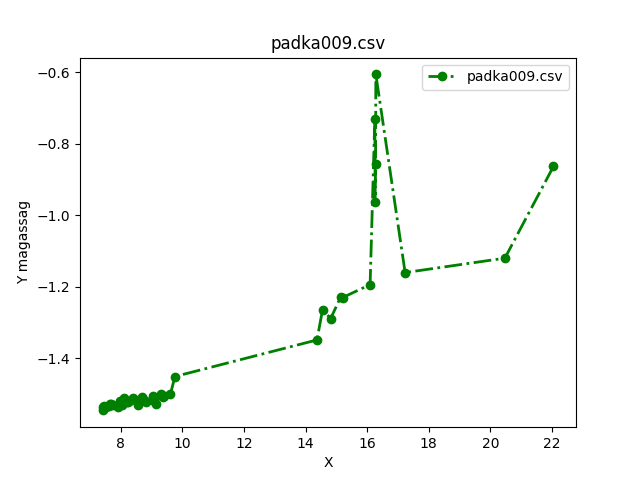

The table this chart was drawn from, first rows:
-2.053837726798325, -1.9840130771748905, -1.928280898966622, -1.8885871422403868, -2.066192474226635, -2.001242174620245, -1.9504605046793575, -1.9065112634039112, -2.0554734532561616, -1.9862028216435101, -1.910942912482259, -1.8843801972428036, -2.0222293937445475, -1.9939265785492228, -1.9371099541972567, -1.8684332261860446, -1.9761345084767692, -1.9291106982937665, -1.9042309386437104, -2.0009797480679206, -1.9575290235702916, -1.9064661230099604, -2.0365416842896416, -1.9464692046224297
7.414, 7.432, 7.466, 7.517, 7.627, 7.653, 7.695, 7.745, 7.931, 7.955, 7.97, 8.048, 8.116, 8.195, 8.238, 8.264, 8.4, 8.46, 8.553, 8.694, 8.766, 8.827, 9.033, 9.04
-1.545, -1.535, -1.532, -1.535, -1.533, -1.526, -1.526, -1.529, -1.535, -1.529, -1.519, -1.531, -1.511, -1.523, -1.523, -1.518, -1.51, -1.516, -1.532, -1.508, -1.517, -1.522, -1.516, -1.506
